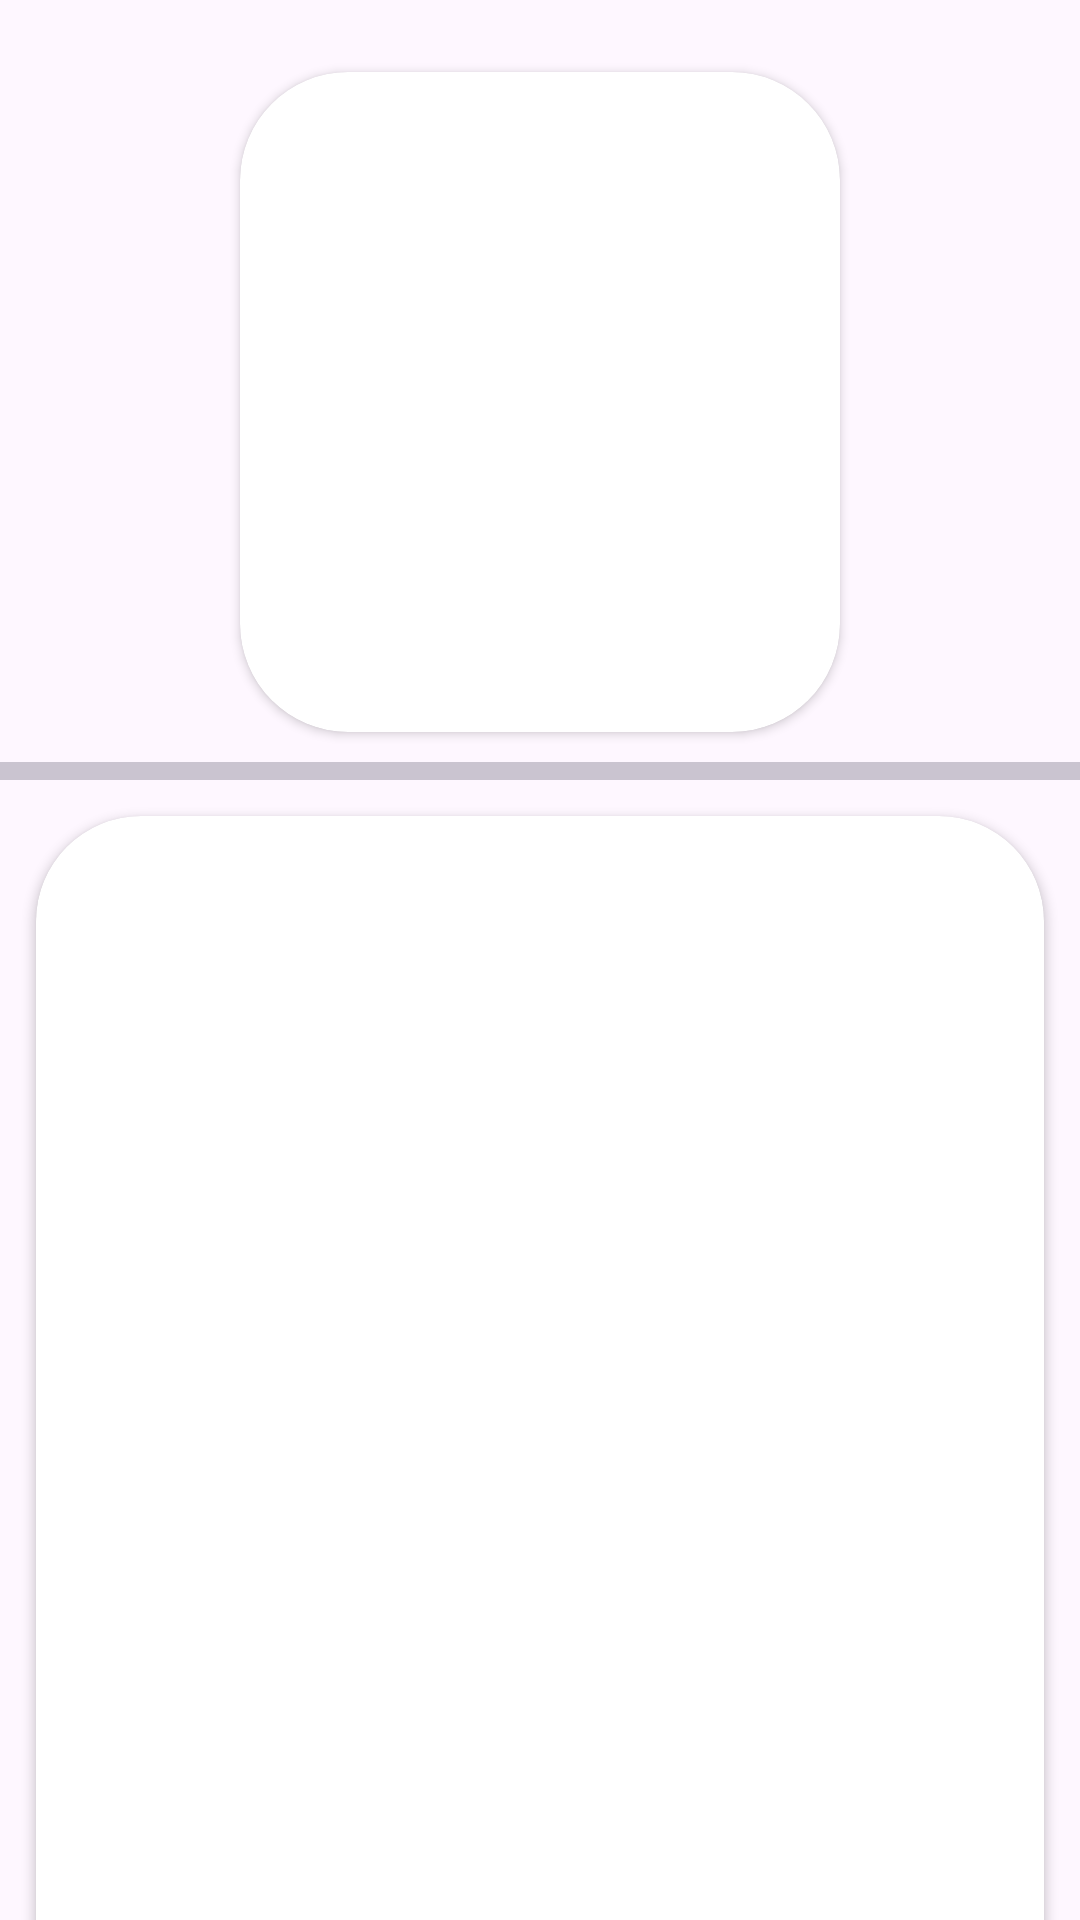

Reconstruct the res/layout file that produces this screen, plus the resources it refers to.
<!-- AndroidManifest.xml: application theme Theme.HoroscopoAndroid -->
<!-- res/layout/activity_detail_horoscopo.xml -->
<?xml version="1.0" encoding="utf-8"?>
<androidx.constraintlayout.widget.ConstraintLayout xmlns:android="http://schemas.android.com/apk/res/android"
    xmlns:app="http://schemas.android.com/apk/res-auto"
    xmlns:tools="http://schemas.android.com/tools"
    android:id="@+id/main"
    android:layout_width="match_parent"
    android:layout_height="match_parent"
    tools:context=".DetailHoroscopoActivity">

    <androidx.cardview.widget.CardView
        android:id="@+id/cvImageHoroscopo"
        android:layout_width="200dp"
        android:layout_height="220dp"
        android:layout_marginTop="24dp"
        app:cardCornerRadius="36dp"
        app:layout_constraintEnd_toEndOf="parent"
        app:layout_constraintStart_toStartOf="parent"
        app:layout_constraintTop_toTopOf="parent">

        <ImageView
            android:id="@+id/imageHoroscopoDetail"
            android:layout_width="match_parent"
            android:layout_height="match_parent"
            tools:src="@drawable/ic_capricornio" />
    </androidx.cardview.widget.CardView>


    <com.google.android.material.divider.MaterialDivider
        android:id="@+id/divider"
        android:layout_width="match_parent"
        android:layout_height="6dp"
        android:layout_marginVertical="10dp"
        app:layout_constraintTop_toBottomOf="@+id/cvImageHoroscopo" />

    <androidx.cardview.widget.CardView
        android:layout_width="match_parent"
        android:layout_height="1000dp"
        android:layout_marginTop="12dp"
        app:cardCornerRadius="35dp"
        android:layout_marginHorizontal="12dp"
        app:layout_constraintTop_toBottomOf="@+id/divider">
        <LinearLayout
            android:layout_width="match_parent"
            android:layout_height="match_parent"
            android:orientation="vertical">

        <TextView
            android:id="@+id/tvHoroscopoNameDetail"
            android:layout_width="match_parent"
            android:layout_height="wrap_content"
            android:layout_marginTop="8dp"
            android:gravity="center"
            android:textSize="24sp"
            android:textStyle="bold"
            tools:text="ARIES" />


        <TextView
            android:id="@+id/tvDateHoroscopoDetail"
            android:layout_width="match_parent"
            android:layout_height="wrap_content"
            android:gravity="center"
            android:textSize="12sp"
            android:textStyle="italic"
            tools:text="12 de Marzo, 4 de Mayo" />
        </LinearLayout>
    </androidx.cardview.widget.CardView>

</androidx.constraintlayout.widget.ConstraintLayout>
<!-- resources referenced by this layout -->
<resources>
  <!-- drawable ic_capricornio: vector/xml drawable (drawable, 9020 chars, omitted) -->
  <style name="Theme.HoroscopoAndroid" parent="Theme.Material3.DayNight.NoActionBar">
  
      </style>
</resources>
